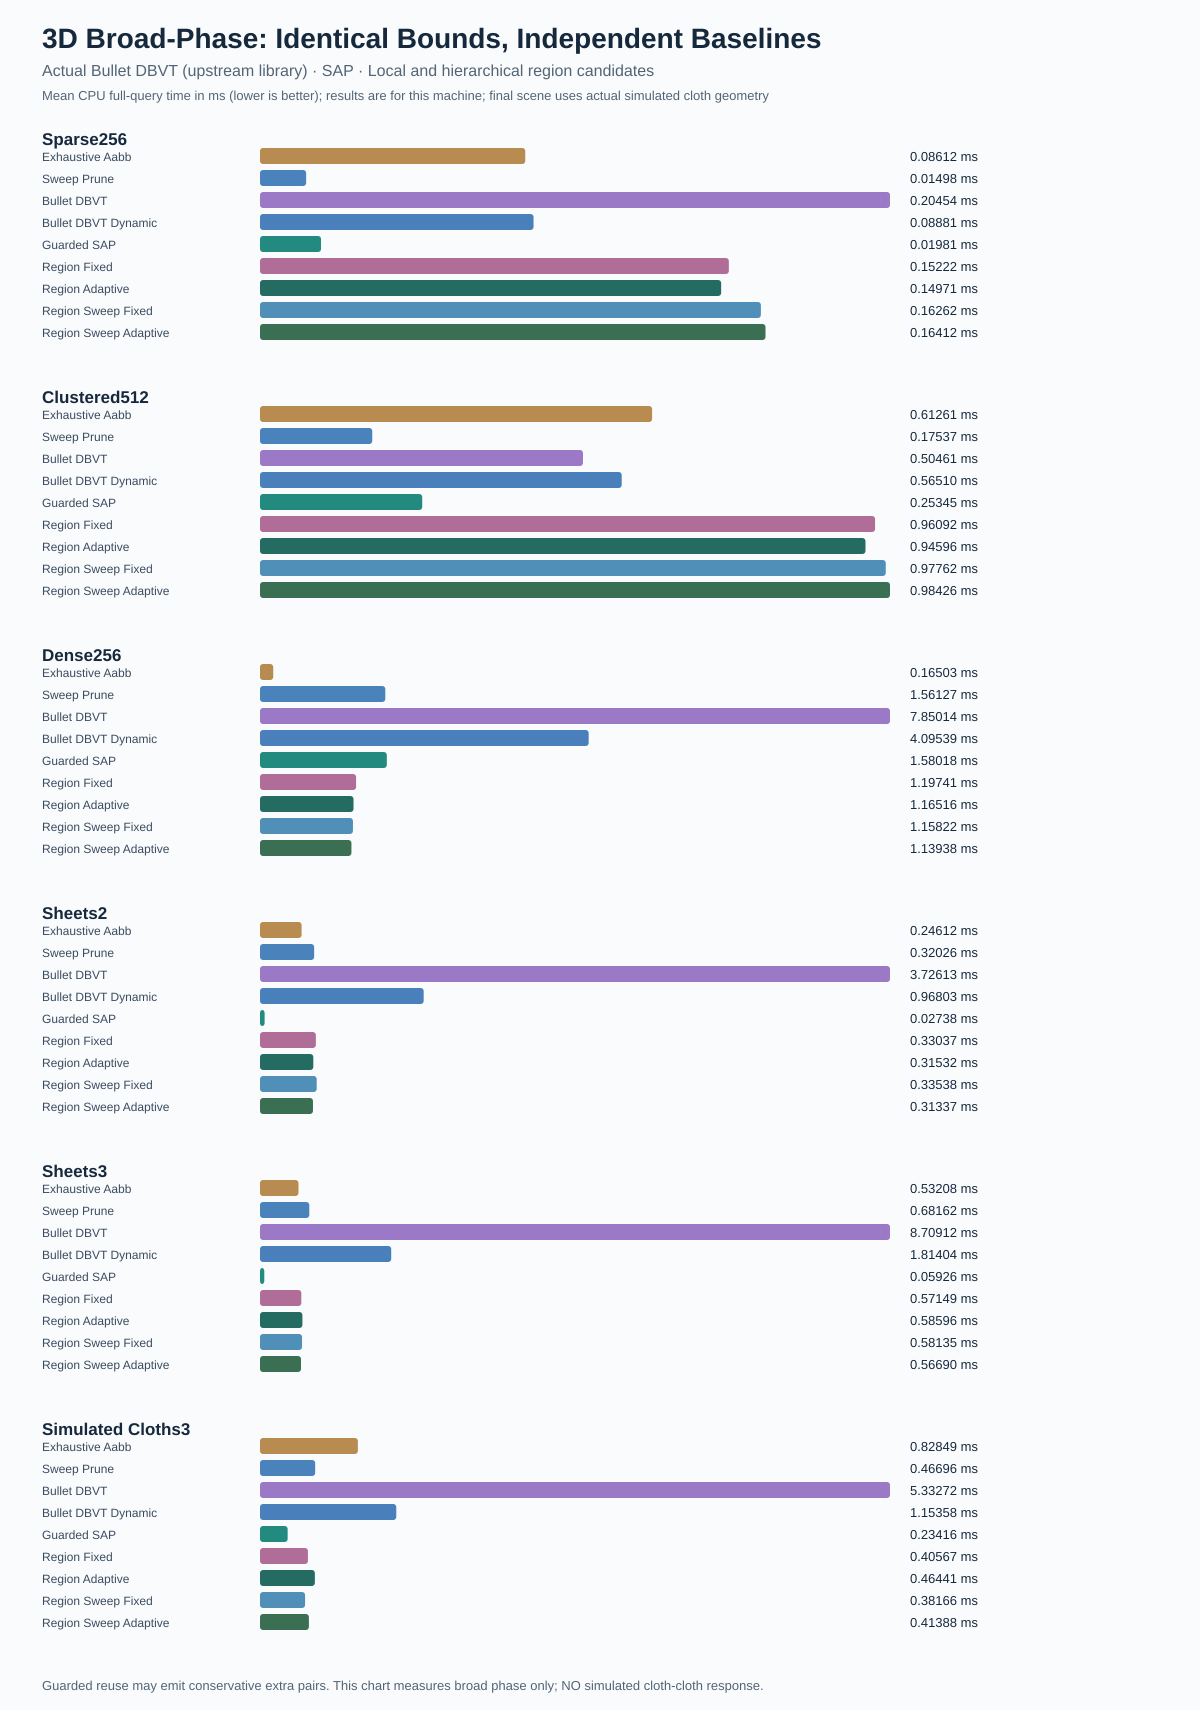

Data behind this chart, as committed beside it:
scene, algorithm, primitives, samples, meanMs, medianMs, p95Ms, meanCandidates, meanExtraCandidates, builds, reuses, misses, updates
sparse256, exhaustive_aabb, 256, 32, 0.08612, 0.08283, 0.08737, 0.125, 0.000000000, 32, 0, 0, 0
sparse256, sweep_prune, 256, 32, 0.01498, 0.01483, 0.01596, 0.125, 0.000000000, 32, 0, 0, 0
sparse256, bullet_dbvt, 256, 32, 0.2045, 0.1933, 0.2735, 0.125, 0.000000000, 32, 0, 0, 0
sparse256, guarded_sap, 256, 32, 0.01981, 0.01954, 0.02208, 0.25, 0.125, 32, 0, 0, 0
sparse256, bullet_dbvt_dynamic, 256, 32, 0.08881, 0.08771, 0.09342, 0.125, 0.000000000, 1, 0, 0, 31
sparse256, region_fixed, 256, 32, 0.1522, 0.1495, 0.1744, 0.125, 0.000000000, 4352, 0, 0, 0
sparse256, region_adaptive, 256, 32, 0.1497, 0.1495, 0.156, 0.125, 0.000000000, 4352, 0, 0, 0
sparse256, region_sweep_fixed, 256, 32, 0.1626, 0.159, 0.1842, 0.125, 0.000000000, 4352, 0, 0, 0
sparse256, region_sweep_adaptive, 256, 32, 0.1641, 0.16, 0.1849, 0.125, 0.000000000, 4352, 0, 0, 0
clustered512, exhaustive_aabb, 512, 32, 0.6126, 0.6029, 0.6996, 377.1, 0.000000000, 32, 0, 0, 0
clustered512, sweep_prune, 512, 32, 0.1754, 0.1653, 0.2223, 377.1, 0.000000000, 32, 0, 0, 0
clustered512, bullet_dbvt, 512, 32, 0.5046, 0.4922, 0.6145, 377.1, 0.000000000, 32, 0, 0, 0
clustered512, guarded_sap, 512, 32, 0.2535, 0.2479, 0.2779, 897.4, 520.4, 32, 0, 0, 0
clustered512, bullet_dbvt_dynamic, 512, 32, 0.5651, 0.4839, 1.128, 4871, 4494, 1, 0, 0, 31
clustered512, region_fixed, 512, 32, 0.9609, 0.9309, 1.195, 377.1, 0.000000000, 16896, 0, 0, 0
clustered512, region_adaptive, 512, 32, 0.946, 0.9341, 1.043, 377.1, 0.000000000, 16896, 0, 0, 0
clustered512, region_sweep_fixed, 512, 32, 0.9776, 0.9648, 1.069, 377.1, 0.000000000, 16896, 0, 0, 0
clustered512, region_sweep_adaptive, 512, 32, 0.9843, 0.9736, 1.052, 377.1, 0.000000000, 16896, 0, 0, 0
dense256, exhaustive_aabb, 256, 32, 0.165, 0.1608, 0.2005, 32376, 0.000000000, 32, 0, 0, 0
dense256, sweep_prune, 256, 32, 1.561, 1.549, 1.714, 32376, 0.000000000, 32, 0, 0, 0
dense256, bullet_dbvt, 256, 32, 7.85, 7.807, 8.811, 32376, 0.000000000, 32, 0, 0, 0
dense256, guarded_sap, 256, 32, 1.58, 1.568, 1.654, 32640, 263.8, 32, 0, 0, 0
dense256, bullet_dbvt_dynamic, 256, 32, 4.095, 3.972, 4.983, 32376, 0.000000000, 1, 0, 0, 31
dense256, region_fixed, 256, 32, 1.197, 1.077, 2.169, 32376, 0.000000000, 4352, 0, 0, 0
dense256, region_adaptive, 256, 32, 1.165, 1.075, 1.153, 32376, 0.000000000, 4352, 0, 0, 0
dense256, region_sweep_fixed, 256, 32, 1.158, 1.077, 1.757, 32376, 0.000000000, 4352, 0, 0, 0
dense256, region_sweep_adaptive, 256, 32, 1.139, 1.082, 1.48, 32376, 0.000000000, 4352, 0, 0, 0
sheets2, exhaustive_aabb, 578, 32, 0.2461, 0.2362, 0.2916, 7432, 0.000000000, 32, 0, 0, 0
sheets2, sweep_prune, 578, 32, 0.3203, 0.3131, 0.3785, 7432, 0.000000000, 32, 0, 0, 0
sheets2, bullet_dbvt, 578, 32, 3.726, 3.638, 3.98, 7656, 224.6, 32, 0, 0, 0
sheets2, guarded_sap, 578, 32, 0.02738, 0.009667, 0.01454, 12480, 5048, 1, 31, 0, 0
sheets2, bullet_dbvt_dynamic, 578, 32, 0.968, 0.9473, 1.077, 7656, 224.6, 1, 0, 0, 31
sheets2, region_fixed, 578, 32, 0.3304, 0.2823, 0.6017, 7432, 0.000000000, 595, 18445, 0, 0
sheets2, region_adaptive, 578, 32, 0.3153, 0.2777, 0.4796, 7432, 0.000000000, 2238, 16802, 0, 0
sheets2, region_sweep_fixed, 578, 32, 0.3354, 0.2893, 0.5585, 7432, 0.000000000, 261, 8091, 0, 0
sheets2, region_sweep_adaptive, 578, 32, 0.3134, 0.2809, 0.5175, 7432, 0.000000000, 994, 7303, 0, 0
sheets3, exhaustive_aabb, 866, 32, 0.5321, 0.524, 0.5868, 13146, 0.000000000, 32, 0, 0, 0
sheets3, sweep_prune, 866, 32, 0.6816, 0.6288, 1.202, 13146, 0.000000000, 32, 0, 0, 0
sheets3, bullet_dbvt, 866, 32, 8.709, 8.686, 9.494, 13457, 311.6, 32, 0, 0, 0
sheets3, guarded_sap, 866, 32, 0.05926, 0.01575, 0.01792, 29836, 16690, 1, 31, 0, 0
sheets3, bullet_dbvt_dynamic, 866, 32, 1.814, 1.76, 2.059, 13457, 311.6, 1, 0, 0, 31
sheets3, region_fixed, 866, 32, 0.5715, 0.5494, 0.6452, 13146, 0.000000000, 1275, 39525, 0, 0
sheets3, region_adaptive, 866, 32, 0.586, 0.5323, 0.9352, 13146, 0.000000000, 4857, 35943, 0, 0
sheets3, region_sweep_fixed, 866, 32, 0.5813, 0.5608, 0.6085, 13146, 0.000000000, 510, 15810, 0, 0
sheets3, region_sweep_adaptive, 866, 32, 0.5669, 0.5175, 0.8701, 13146, 0.000000000, 1901, 13225, 0, 0
simulated_cloths3, exhaustive_aabb, 866, 32, 0.8285, 0.5189, 2.158, 7027, 0.000000000, 32, 0, 0, 0
simulated_cloths3, sweep_prune, 866, 32, 0.467, 0.4045, 0.7352, 7027, 0.000000000, 32, 0, 0, 0
simulated_cloths3, bullet_dbvt, 866, 32, 5.333, 5.098, 6.399, 7027, 0.000000000, 32, 0, 0, 0
simulated_cloths3, guarded_sap, 866, 32, 0.2342, 0.01312, 0.9979, 10068, 3041, 10, 22, 0, 0
simulated_cloths3, bullet_dbvt_dynamic, 866, 32, 1.154, 1.039, 1.643, 7027, 0.000000000, 1, 0, 0, 31
simulated_cloths3, region_fixed, 866, 32, 0.4057, 0.3511, 0.7361, 7027, 0.000000000, 15706, 25094, 0, 0
simulated_cloths3, region_adaptive, 866, 32, 0.4644, 0.4419, 0.8271, 7027, 0.000000000, 15003, 25797, 0, 0
simulated_cloths3, region_sweep_fixed, 866, 32, 0.3817, 0.2978, 0.7905, 7027, 0.000000000, 3412, 4750, 0, 0
simulated_cloths3, region_sweep_adaptive, 866, 32, 0.4139, 0.4045, 0.6734, 7027, 0.000000000, 3966, 4927, 0, 0
